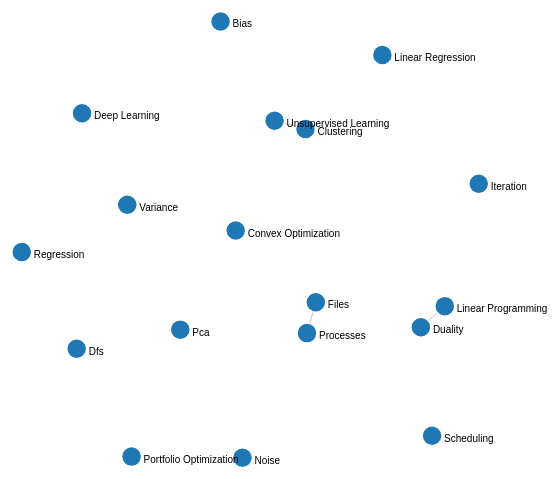
D3 v4 page, settled after 360 driven frames (6 s of simulated time); the page loaded 1 data file(s).



var svg = d3.select("svg"),
    width = +svg.attr("width"),
    height = +svg.attr("height");

var color = d3.scaleOrdinal(d3.schemeCategory20);

var simulation = d3.forceSimulation()
    .force("link", d3.forceLink().id(function(d) { return d.id; }))
    .force("charge", d3.forceManyBody())
    .force("center", d3.forceCenter(width / 2, height / 2));

d3.json("kg_json_dump.json", function(error, graph) {
  if (error) throw error;

  var link = svg.append("g")
      .attr("class", "links")
    .selectAll("line")
    .data(graph.links)
    .enter().append("line")
      .attr("stroke-width", function(d) { return Math.sqrt(d.value); });

  var node = svg.append("g")
      .attr("class", "nodes")
    .selectAll("g")
    .data(graph.nodes)
    .enter().append("g")
    
  var circles = node.append("circle")
      .attr("r", 10)
      .attr("fill", function(d) { return color(d.group); })

  var lables = node.append("text")
      .text(function(d) {
        return d.id;
      })
      .attr('x', 12)
      .attr('y', 6);

  node.append("title")
      .text(function(d) { return d.id; });

  simulation
      .nodes(graph.nodes)
      .on("tick", ticked);

  simulation.force("link")
      .links(graph.links)
      .linkDistance(60);

  function ticked() {
    link
        .attr("x1", function(d) { return d.source.x; })
        .attr("y1", function(d) { return d.source.y; })
        .attr("x2", function(d) { return d.target.x; })
        .attr("y2", function(d) { return d.target.y; });

    node
        .attr("transform", function(d) {
          return "translate(" + d.x + "," + d.y + ")";
        })
  }
});


### data: kg_json_dump.json
{
 "directed": true,
 "graph": {},
 "nodes": [
  {
   "NodeType": "ConceptNode",
   "id": "Convex Optimization"
  },
  {
   "NodeType": "ConceptNode",
   "id": "Pca"
  },
  {
   "NodeType": "ConceptNode",
   "id": "Files"
  },
  {
   "NodeType": "ConceptNode",
   "id": "Duality"
  },
  {
   "NodeType": "ConceptNode",
   "id": "Variance"
  },
  {
   "NodeType": "ConceptNode",
   "id": "Clustering"
  },
  {
   "NodeType": "ConceptNode",
   "id": "Noise"
  },
  {
   "NodeType": "TopicNode",
   "id": "Unsupervised Learning"
  },
  "... 10 more items"
 ],
 "links": [
  {
   "source": "Unsupervised Learning",
   "target": "Clustering"
  },
  {
   "source": "Linear Programming",
   "target": "Duality"
  },
  {
   "source": "Processes",
   "target": "Files"
  }
 ],
 "multigraph": false
}